The GitHub repository AgroJuan/Imagenes360 contains a labelled image folder "Imagenes360" with 6 categories: aceptable, borrosa, correct, nitida, sobreexpuesta, subexpuesta. Examples follow, each with its label.

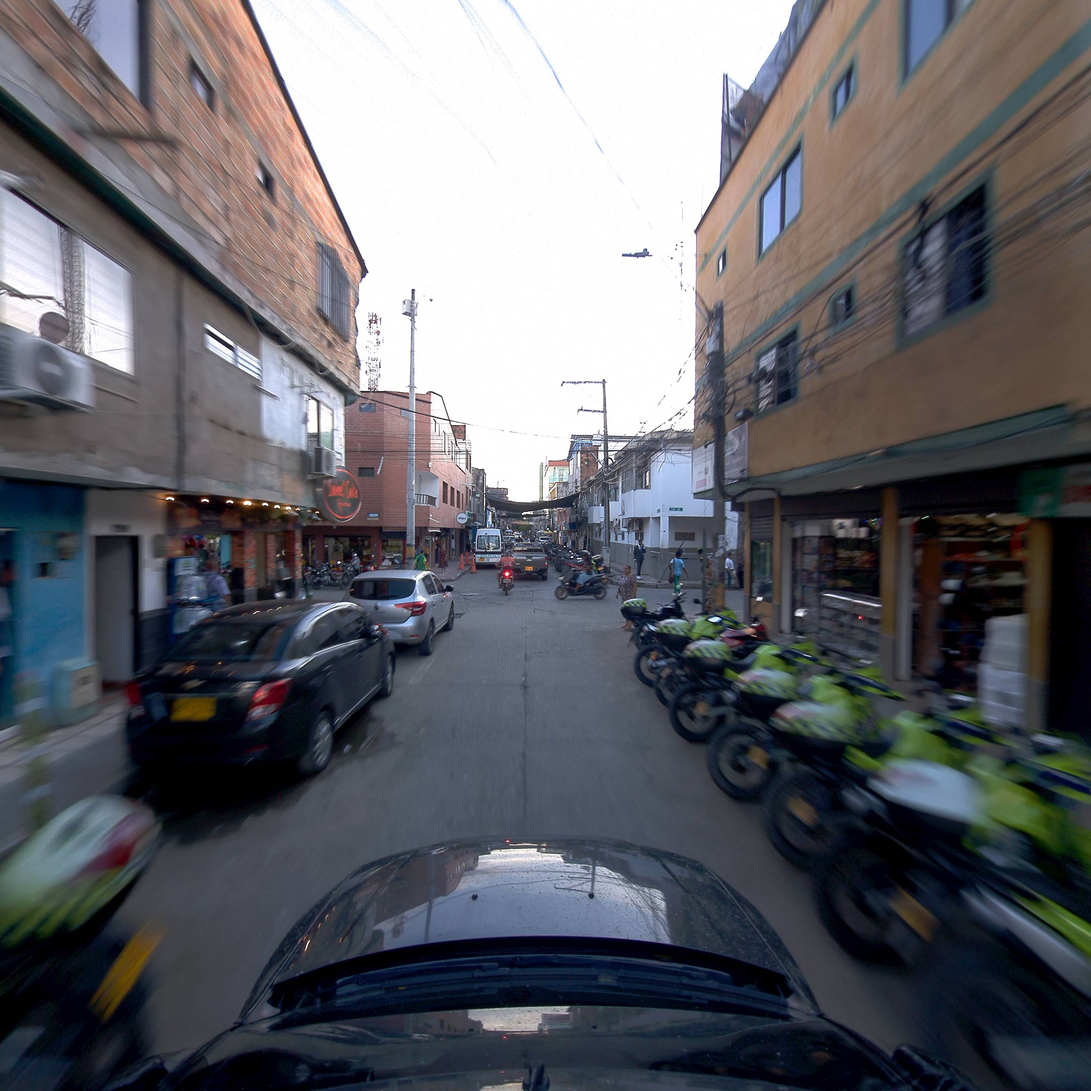
Label: borrosa

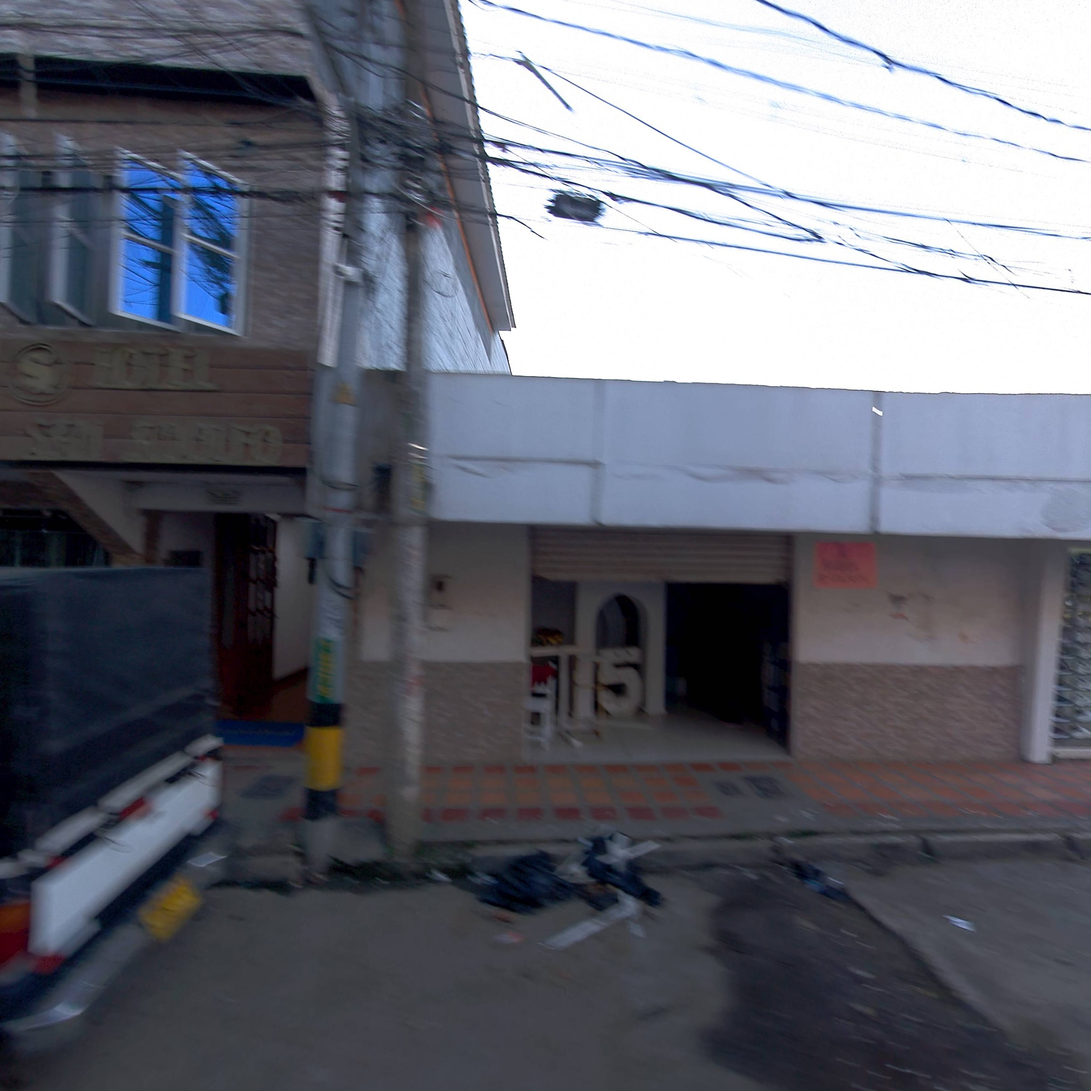
Label: aceptable

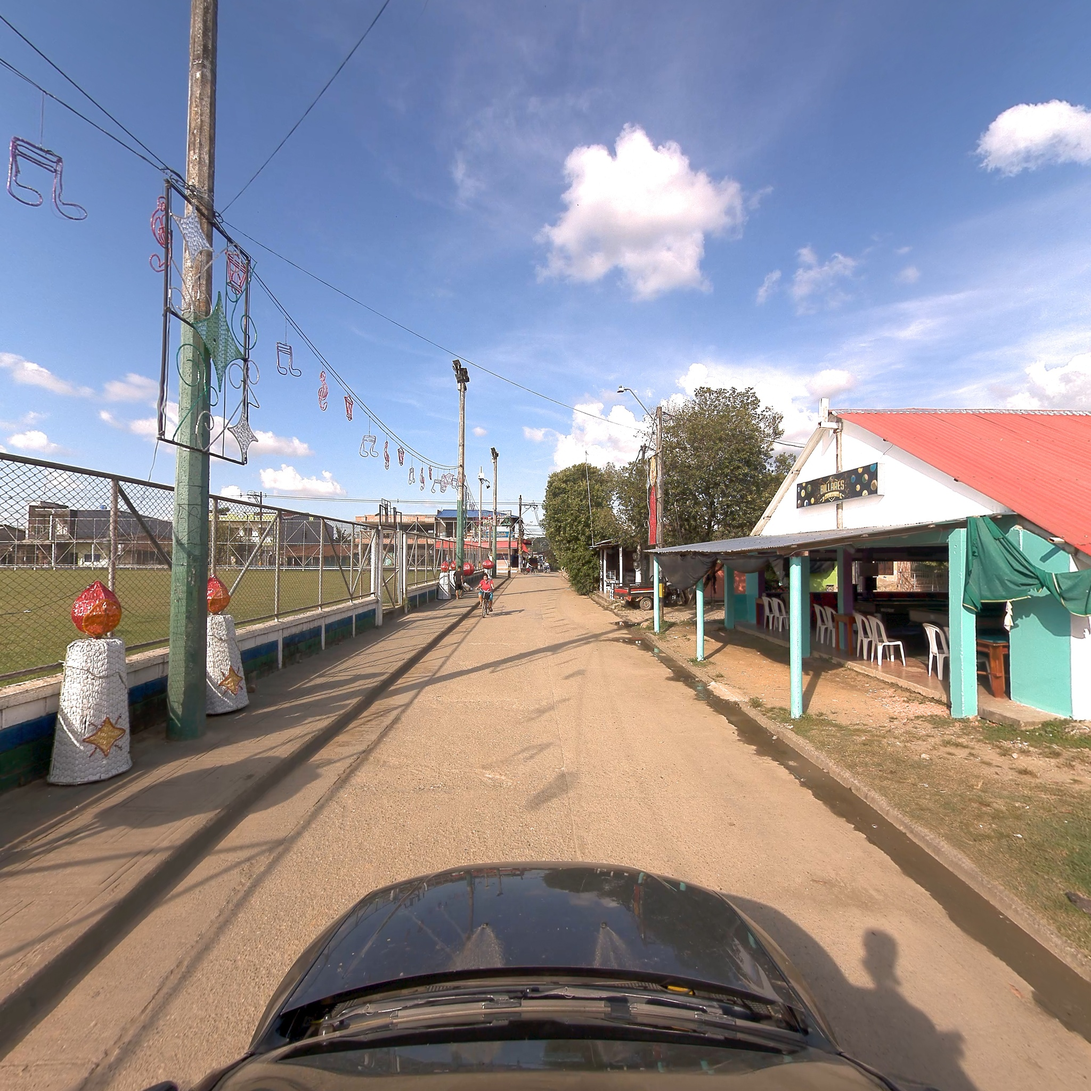
Label: correct

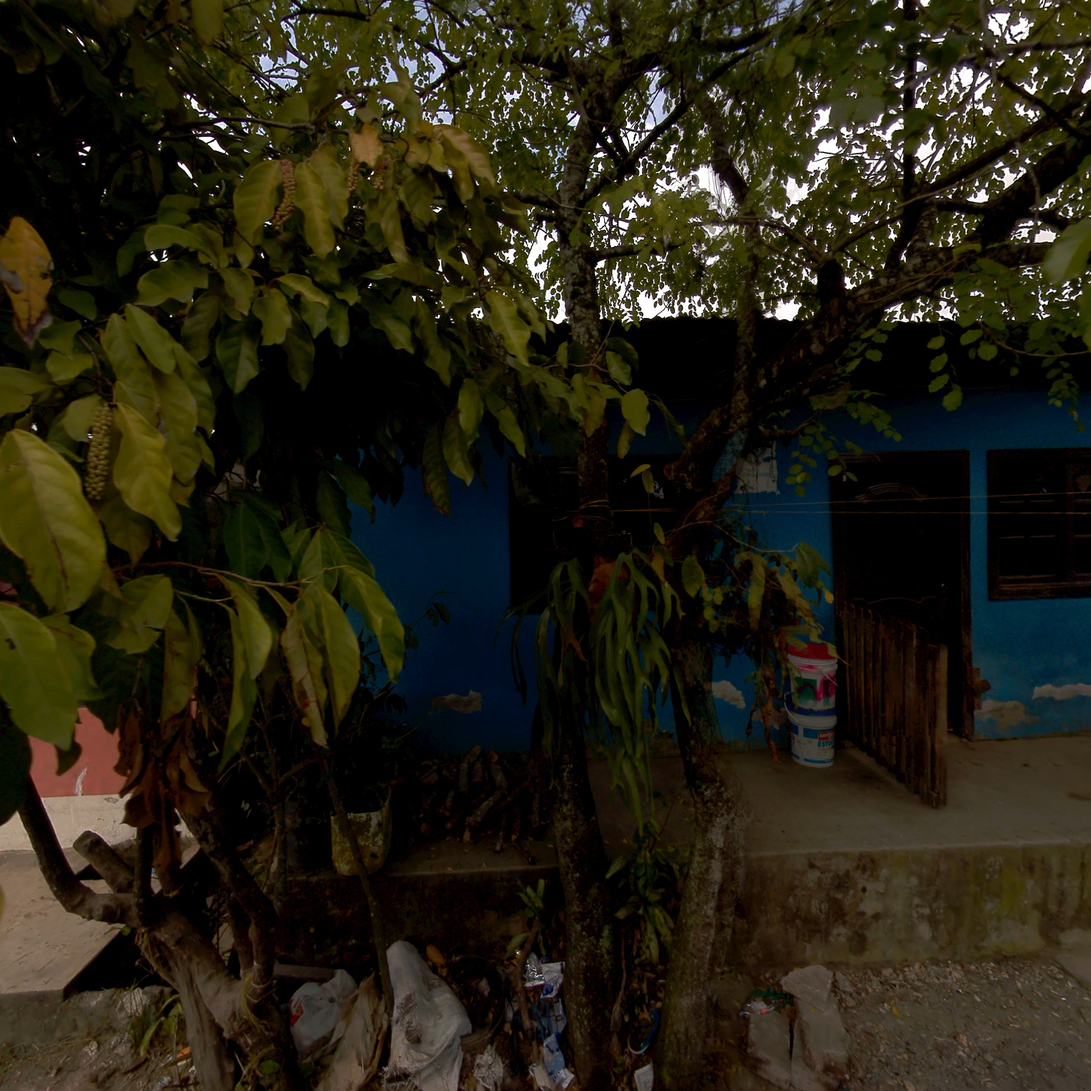
Label: aceptable

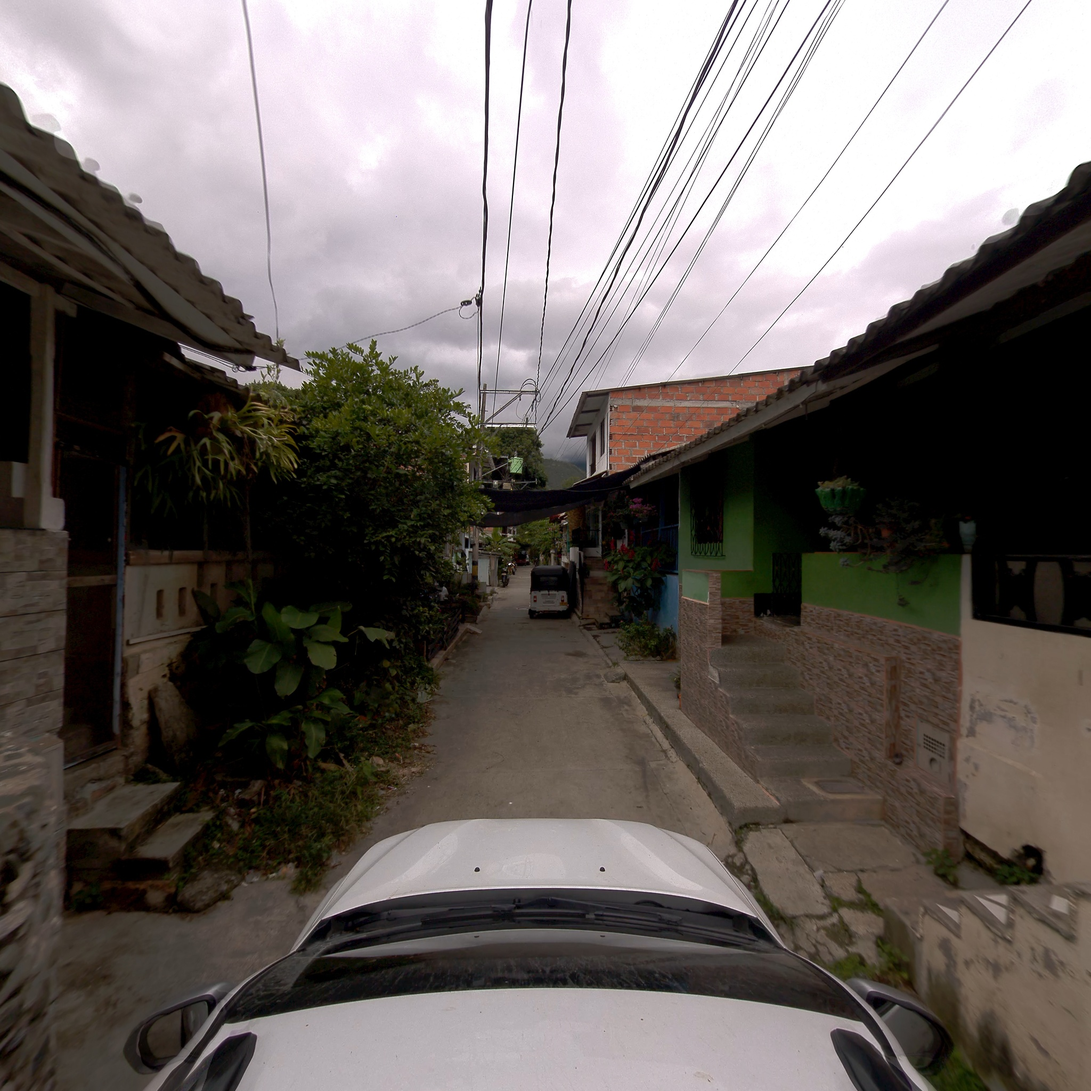
Label: nitida

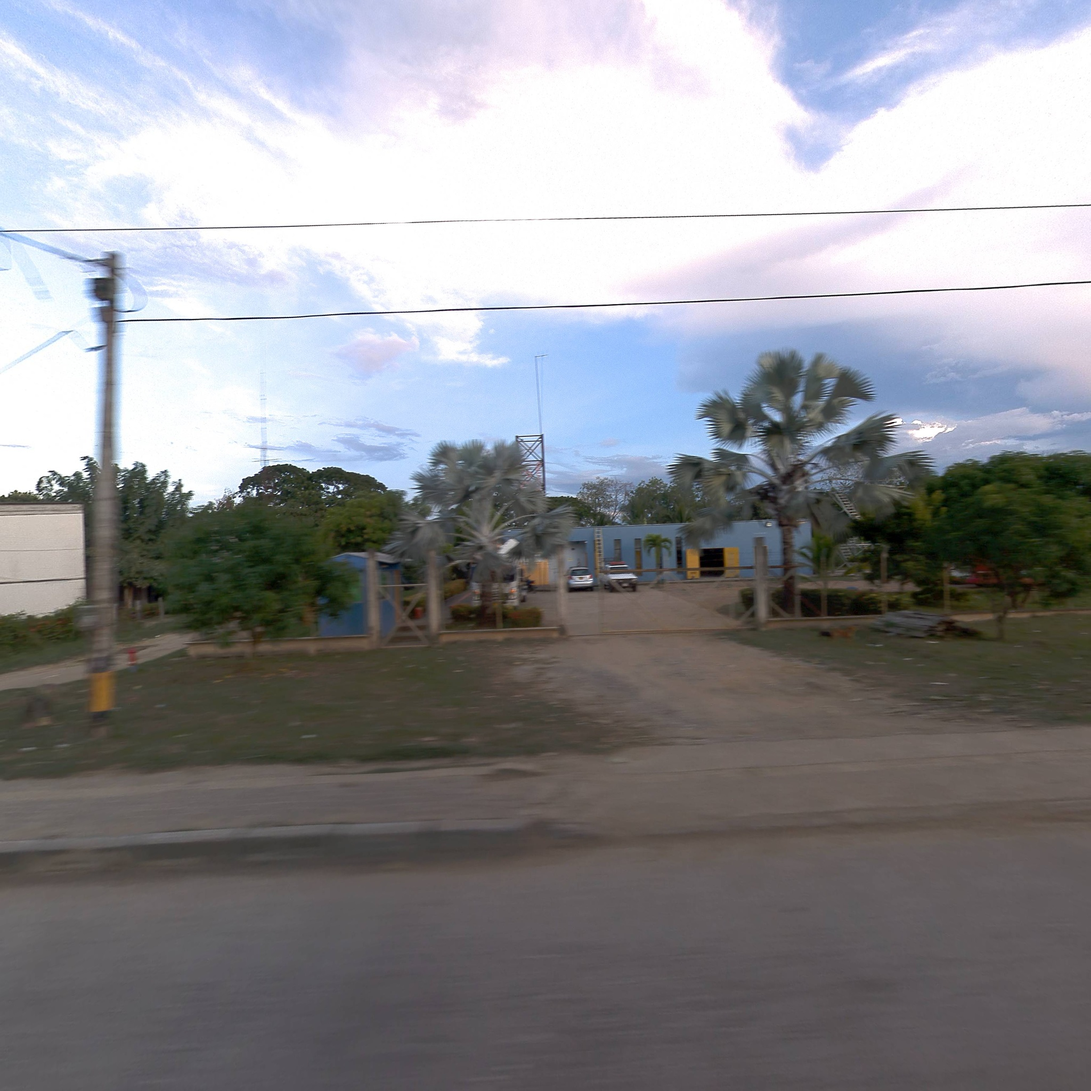
Label: correct
